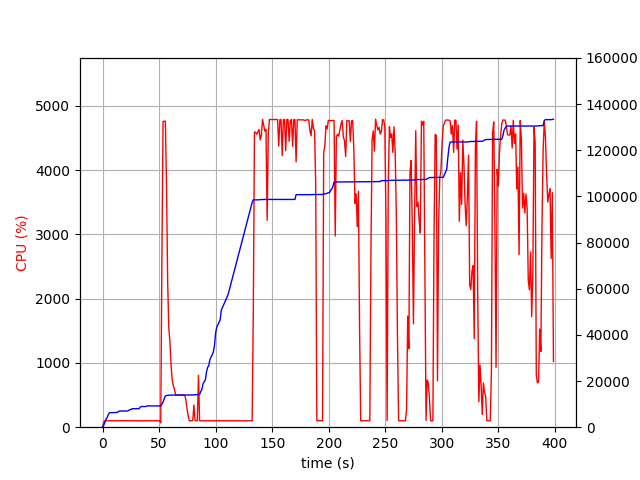

The data file committed next to this chart (first rows):
elapsed_time, nproc, cpu, mem_real, mem_virtual
4.124641418457031e-05, 1, 0.0, 8.969, 3186
1.006, 1, 75.5, 730.8, 1688
2.014, 1, 99.2, 2021, 3656
3.022, 1, 100.2, 3521, 6536
4.029, 1, 100.3, 4155, 6786
5.036, 1, 100.2, 5369, 8578
6.044, 1, 100.2, 6271, 10738
7.052, 1, 100.2, 6281, 10738
8.06, 1, 101.2, 6295, 10738
9.067, 1, 100.3, 6307, 10738
10.07, 1, 100.3, 6307, 10738
11.08, 1, 100.3, 6323, 10738
12.09, 1, 100.2, 6323, 10738
13.1, 1, 100.1, 6389, 10750
14.11, 1, 100.0, 6813, 10750
15.12, 1, 100.0, 7007, 10750
16.13, 1, 100.1, 7007, 10750
17.14, 1, 101.0, 7007, 10750
18.15, 1, 100.0, 7007, 10750
19.16, 1, 101.0, 7007, 10750
20.17, 1, 100.0, 7007, 10750
21.18, 1, 100.0, 7007, 10750
22.19, 1, 101.1, 7007, 10750
23.2, 1, 99.0, 7327, 10750
24.21, 1, 101.0, 7649, 10750
25.22, 1, 99.9, 7661, 10750
26.23, 1, 99.9, 8005, 13310
27.24, 1, 100.0, 8005, 13310
28.25, 1, 99.0, 8005, 13310
29.26, 1, 102.1, 8005, 13310
30.27, 1, 100.1, 8005, 13310
31.28, 1, 100.0, 8005, 13310
32.29, 1, 100.0, 8005, 13310
33.3, 1, 100.0, 8655, 13310
34.31, 1, 100.0, 8951, 13310
35.32, 1, 100.1, 8951, 13310
36.32, 1, 99.1, 8951, 13310
37.33, 1, 102.0, 8957, 13310
38.34, 1, 100.0, 8957, 13310
39.35, 1, 100.0, 9213, 13310
40.36, 1, 100.0, 9213, 13310
41.37, 1, 100.0, 9213, 13310
42.38, 1, 101.1, 9219, 13310
43.39, 1, 100.0, 9219, 13310
44.4, 1, 101.0, 9219, 13310
45.41, 1, 100.0, 9219, 13310
46.42, 1, 100.1, 9219, 13310
47.43, 1, 101.0, 9219, 13310
48.44, 1, 100.1, 9219, 13310
49.45, 1, 100.0, 9219, 13310
50.46, 1, 100.1, 9219, 13310
51.47, 1, 66.4, 9220, 13310
52.48, 1, 2625, 9982, 17419
53.5, 1, 4756, 10915, 18390
54.52, 1, 4761, 12208, 19844
55.55, 1, 4762, 13546, 21252
56.57, 1, 3772, 13734, 21464
57.58, 1, 2258, 13783, 21476
58.59, 1, 1550, 13847, 21532
59.6, 1, 1324, 13879, 21532
... 334 more rows
